Run: headless pygame with SDL's dummy video driver; simulated clock (each Clock.tick advances the game by its frame time, no real sleeping); random seed 0; keys injected as events and as key.get_pressed() state; no mouse input.
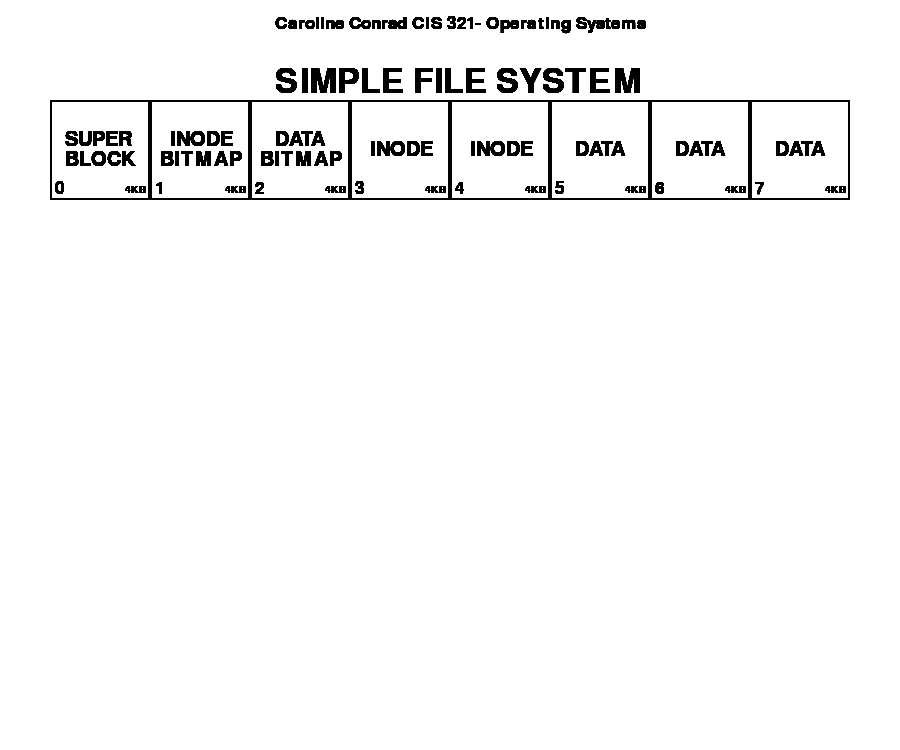
Frame 1 of 4 · flips 1–60 · no input
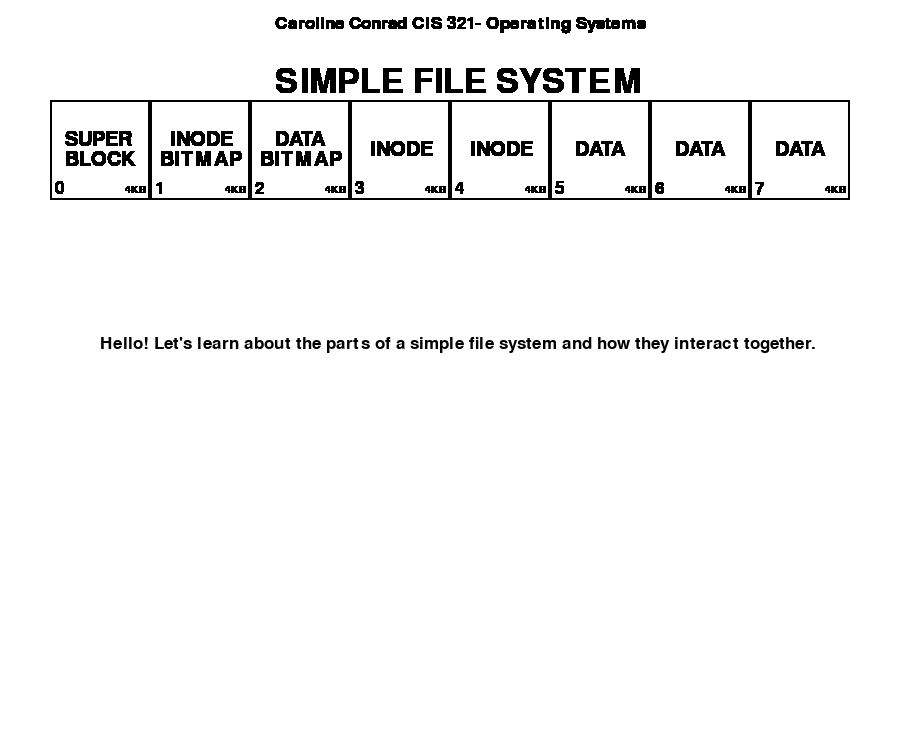
Frame 2 of 4 · flips 61–180 · tapped SPACE, RETURN · held RIGHT (→), D
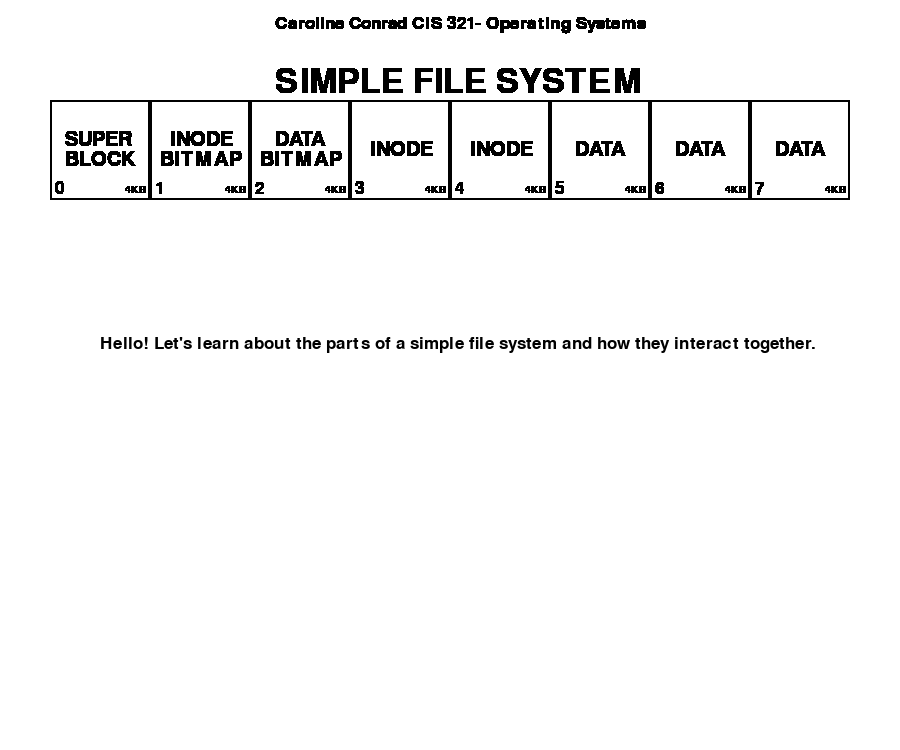
Frame 3 of 4 · flips 181–300 · held DOWN (↓), S
Frame 4 of 4 · flips 301–420 · held LEFT (←), A, UP (↑), W · screen unchanged from frame 3, image omitted

The pygame program that drew these frames:

'''
Cairn University, Fall 2023, CIS 321, Prof Petcaugh
Student Name: Caroline Conrad
'''

import pygame


# Start up, and set up, pygame
pygame.init()
screen = pygame.display.set_mode([900, 750])
clock = pygame.time.Clock()


# Data Structures


# Classes
class HDrive:
    def __init__(self, x, y, w, h, c,b):
        # x, y coord; w width; h height; c for color ; border
        self.x = x
        self.y = y
        self.w = w
        self.h = h
        self.c = c
        self.b = b

    def draw(self):
        pygame.draw.rect(screen, self.c, (self.x, self.y, self.w, self.h),self.b)



#Hard Drive Structure
sblock = HDrive(50,100,100,100,(0,0,0),2)
ibmap = HDrive(150,100,100,100,(0,0,0),2)
dbmap = HDrive(250,100,100,100,(0,0,0),2)
i1 = HDrive(350,100,100,100,(0,0,0),2)
i2 = HDrive(450,100,100,100,(0,0,0),2)
d1 = HDrive(550,100,100,100,(0,0,0),2)
d2 = HDrive(650,100,100,100,(0,0,0),2)
d3 = HDrive(750,100,100,100,(0,0,0),2)


# Helper Functions
def addText(mytext, t_dest, f_color, f_size):
    font = pygame.font.SysFont(None, f_size)
    font_final = font.render(mytext, True, f_color)
    screen.blit(font_final, t_dest)

screen.fill((255, 255, 255))


# Event list for simulation
def sim_events(c):
    match c:

        case 0:
            addText("Hello! Let's learn about the parts of a simple file system and how they interact together.", (100, 335),
            (0, 0, 0), 25)

        case 1:
            pygame.draw.rect(screen, (255, 255, 255), (0, 0, 1000, 1000), 0)
            pygame.draw.rect(screen, (137, 194, 194), (50, 100, 100, 100), 0) #SUPERBLOCK
            pygame.draw.rect(screen, (243, 247, 193), (550, 100, 300, 100), 0) #DATA
            pygame.draw.rect(screen, (188, 120, 158), (350, 100, 200, 100), 0) #INODE
            pygame.draw.rect(screen, (245, 162, 162), (150, 100, 100, 100), 0) #IBMAP
            pygame.draw.rect(screen, (183, 159, 241), (250, 100, 100, 100), 0) #DBMAP
            addText("The data structures of a simple file system are divided into blocks of the same size.", (100, 335), (0, 0, 0), 25)
            addText("For this simulation we will use the size of 4KB.", (250, 365), (0, 0, 0), 25)

        case 2:
            pygame.draw.rect(screen, (255, 255, 255), (0, 200, 1000, 1000), 0)
            pygame.draw.rect(screen, (255, 255, 255), (50, 100, 800, 100), 0)

            pygame.draw.rect(screen, (137, 194, 194), (50, 100, 100, 100), 0)
            addText("The first block is typically reserved for the superblock which creates the ", (150, 335), (0, 0, 0), 25)
            addText("system and it's components, and contains information about the particular file system.", (100, 365), (0, 0, 0), 25)

        case 3:
            pygame.draw.rect(screen, (255, 255, 255), (0, 200, 1000, 1000), 0)
            pygame.draw.rect(screen, (255, 255, 255), (50, 100, 100, 100), 0)
            pygame.draw.rect(screen, (243, 247, 193), (550, 100, 300, 100), 0)
            addText("Most space in a file system should be reserved for user data.", (220, 335), (0, 0, 0), 25)
            addText("We call this the data region. It is where the files are stored by 0's and 1's.", (175, 365), (0, 0, 0), 25)

        case 4:
            pygame.draw.rect(screen, (255, 255, 255), (550, 100, 300, 100), 0)
            pygame.draw.rect(screen, (255, 255, 255), (0, 200, 1000, 1000), 0)
            pygame.draw.rect(screen, (188, 120, 158), (350, 100, 200, 100), 0)
            pygame.draw.rect(screen, (0, 0, 0), (50, 330, 100, 40), 2)
            pygame.draw.rect(screen, (0, 0, 0), (80, 300, 40, 100), 2)
            pygame.draw.rect(screen, (0, 0, 0), (50, 300, 100, 100), 2)
            addText("Inodes are stored in the inode table on the disk. Inodes store metadata,", (220, 300), (0, 0, 0), 25)
            addText("which is where data about a file is stored. This include the name, timestamp,", (220, 330),(0, 0, 0), 25)
            addText("file size, location of which data block the file is in, etc.", (220, 360),(0, 0, 0), 25)
            addText("INODE TABLE", (55, 280), (0, 0, 0), 20)
            addText("0      1       2", (65, 310), (0, 0, 0), 20)
            addText("3      4       5", (65, 347), (0, 0, 0), 20)
            addText("6      7       8", (65, 382), (0, 0, 0), 20)


        case 5:
            pygame.draw.rect(screen, (255, 255, 255), (0, 200, 1000, 1000), 0)
            pygame.draw.rect(screen, (255, 255, 255), (350, 100, 200, 100), 0)
            pygame.draw.rect(screen, (245, 162, 162), (150, 100, 100, 100), 0)
            pygame.draw.rect(screen, (183, 159, 241), (250, 100, 100, 100), 0)

            addText("File systems use different  allocation structures to track whether inodes or data blocks are free or allocated.",  (45, 335),(0, 0, 0), 24)
            addText("For this simulation we will use the bitmap structure, one for both data and inodes.",  (125, 365),(0, 0, 0), 25)
        case 6:
            pygame.draw.rect(screen, (255, 255, 255), (150, 100, 200, 100), 0)
            pygame.draw.rect(screen, (255, 255, 255), (0, 200, 1000, 1000), 0)
            pygame.draw.rect(screen, (0, 0, 0), (50, 250, 50, 450), 2)
            pygame.draw.rect(screen, (0, 0, 0), (100, 250, 50, 450), 2)
            pygame.draw.rect(screen, (0, 0, 0), (50, 350, 100, 100), 2)
            pygame.draw.rect(screen, (0, 0, 0), (50, 300, 100, 100), 2)
            pygame.draw.rect(screen, (0, 0, 0), (50, 500, 100, 100), 2)
            pygame.draw.rect(screen, (0, 0, 0), (50, 550, 100, 100), 2)
            pygame.draw.rect(screen, (0, 0, 0), (50, 600, 100, 100), 2)
            pygame.draw.rect(screen, (245, 162, 162), (150, 100, 100, 100), 0)

            addText("The inode bitmap keeps track to see which block is free or in use ", (220, 335),(0, 0, 0), 25)
            addText("for inodes as well as where to put a file.", (220, 365),(0, 0, 0), 25)
            addText("0       0", (70, 270), (0, 0, 0), 30)
            addText("1       0", (70, 320), (0, 0, 0), 30)
            addText("2       0", (70, 370), (0, 0, 0), 30)
            addText("3       0", (70, 420), (0, 0, 0), 30)
            addText("4       0", (70, 470), (0, 0, 0), 30)
            addText("5       0", (70, 520), (0, 0, 0), 30)
            addText("6       0", (70, 570), (0, 0, 0), 30)
            addText("7       0", (70, 620), (0, 0, 0), 30)
            addText("8       0", (70, 670), (0, 0, 0), 30)



        case 7:
            pygame.draw.rect(screen, (255, 255, 255), (150, 100, 200, 100), 0)
            pygame.draw.rect(screen, (255, 255, 255), (0, 200, 1000, 1000), 0)
            pygame.draw.rect(screen, (183, 159, 241), (250, 100, 100, 100), 0)

            addText("The data bitmap labels each space of the hard drive, and uses 0's and 1's", (210, 335),(0, 0, 0), 25)
            addText("to tell if a space is free or not. From the RAM it takes the 0's and 1's", (210, 365),(0, 0, 0), 25)
            addText("and adds it to the hard drive in the data blocks", (210, 395),(0, 0, 0), 25)
            pygame.draw.rect(screen, (0, 0, 0), (50, 250, 50, 400), 2)
            pygame.draw.rect(screen, (0, 0, 0), (100, 250, 50, 400), 2)
            pygame.draw.rect(screen, (0, 0, 0), (50, 350, 100, 100), 2)
            pygame.draw.rect(screen, (0, 0, 0), (50, 300, 100, 100), 2)
            pygame.draw.rect(screen, (0, 0, 0), (50, 500, 100, 100), 2)
            pygame.draw.rect(screen, (0, 0, 0), (50, 550, 100, 100), 2)
            addText("0       0", (70, 270), (0, 0, 0), 30)
            addText("1       0", (70, 320), (0, 0, 0), 30)
            addText("2       0", (70, 370), (0, 0, 0), 30)
            addText("3       0", (70, 420), (0, 0, 0), 30)
            addText("4       0", (70, 470), (0, 0, 0), 30)
            addText("5       0", (70, 520), (0, 0, 0), 30)
            addText("6       0", (70, 570), (0, 0, 0), 30)
            addText("7       0", (70, 620), (0, 0, 0), 30)

        case 8:
            pygame.draw.rect(screen, (255, 255, 255), (0, 200, 1000, 1000), 0)
            pygame.draw.rect(screen, (255, 255, 255), (250, 100, 100, 100), 0)
            addText("Let's see an example with this simple file.",(270, 330), (0, 0, 0), 25)
            pygame.draw.rect(screen, (0, 0, 0), (290, 365, 300, 200), 2)
            pygame.draw.rect(screen, (0, 0, 0), (290, 365, 80, 30), 2)

            pygame.draw.rect(screen, (0, 0, 0), (290, 365, 300, 120), 2)

            addText("HELLO.txt",(300, 370), (0, 0, 0), 20)
            addText("owner: lil circle",(345, 400), (0, 0, 0), 15)
            addText("size: 4KB",(345, 420), (0, 0, 0), 15)
            addText("ctime: 12:01:03",(345, 440), (0, 0, 0), 15)
            addText("mtime: 04:06:23",(345, 460), (0, 0, 0), 15)
            addText("time: 04:06:25",(450, 400), (0, 0, 0), 15)
            addText("blocks: 1",(450, 420), (0, 0, 0), 15)
            addText("block: 5",(450, 440), (0, 0, 0), 15)

            addText("HELLO",(370, 500), (0, 0, 0), 60)

        case 9:
            pygame.draw.rect(screen, (255, 255, 255), (0, 200, 1000, 1000), 0)
            pygame.draw.rect(screen, (0, 0, 0), (200, 250, 50, 450), 2) ##INODE BITMAP
            pygame.draw.rect(screen, (0, 0, 0), (250, 250, 50, 450), 2)
            pygame.draw.rect(screen, (0, 0, 0), (200, 350, 100, 100), 2)
            pygame.draw.rect(screen, (0, 0, 0), (200, 300, 100, 100), 2)
            pygame.draw.rect(screen, (0, 0, 0), (200, 500, 100, 100), 2)
            pygame.draw.rect(screen, (0, 0, 0), (200, 550, 100, 100), 2)
            pygame.draw.rect(screen, (0, 0, 0), (200, 600, 100, 100), 2)
            addText("INODE BITMAP", (200, 230), (0, 0, 0), 20)
            addText("0       1", (220, 270), (0, 0, 0), 30)
            addText("1       0", (220, 320), (0, 0, 0), 30)
            addText("2       0", (220, 370), (0, 0, 0), 30)
            addText("3       0", (220, 420), (0, 0, 0), 30)
            addText("4       1", (220, 470), (0, 0, 0), 30)
            addText("5       0", (220, 520), (0, 0, 0), 30)
            addText("6       1", (220, 570), (0, 0, 0), 30)
            addText("7       0", (220, 620), (0, 0, 0), 30)
            addText("8       0", (220, 670), (0, 0, 0), 30)

            pygame.draw.rect(screen, (0, 0, 0), (50, 250, 50, 400), 2) ##DATA BITMAP
            pygame.draw.rect(screen, (0, 0, 0), (100, 250, 50, 400), 2)
            pygame.draw.rect(screen, (0, 0, 0), (50, 350, 100, 100), 2)
            pygame.draw.rect(screen, (0, 0, 0), (50, 300, 100, 100), 2)
            pygame.draw.rect(screen, (0, 0, 0), (50, 500, 100, 100), 2)
            pygame.draw.rect(screen, (0, 0, 0), (50, 550, 100, 100), 2)
            addText("DATA BITMAP", (55, 230), (0, 0, 0), 20)
            addText("0       1", (70, 270), (0, 0, 0), 30)
            addText("1       1", (70, 320), (0, 0, 0), 30)
            addText("2       1", (70, 370), (0, 0, 0), 30)
            addText("3       1", (70, 420), (0, 0, 0), 30)
            addText("4       1", (70, 470), (0, 0, 0), 30)
            addText("5       0", (70, 520), (0, 0, 0), 30)
            addText("6       0", (70, 570), (0, 0, 0), 30)
            addText("7       0", (70, 620), (0, 0, 0), 30)

            pygame.draw.rect(screen, (0, 0, 0), (330, 280, 100, 35), 2) #INODE TABLE
            pygame.draw.rect(screen, (0, 0, 0), (360, 250, 40, 100), 2)
            pygame.draw.rect(screen, (0, 0, 0), (330, 250, 100, 100), 2)
            addText("INODE TABLE", (340, 230), (0, 0, 0), 20)
            addText("0      1       2", (345, 263), (0, 0, 0), 20)
            addText("3      4       5", (345, 295), (0, 0, 0), 20)
            addText("6      7       8", (345, 325), (0, 0, 0), 20)

            pygame.draw.rect(screen, (0, 0, 0), (550, 500, 300, 200), 2) #SAMPLE FILE
            pygame.draw.rect(screen, (0, 0, 0), (550, 500, 80, 30), 2)
            pygame.draw.rect(screen, (0, 0, 0), (550, 500, 300, 140), 2)
            addText("HELLO.txt", (555, 510), (0, 0, 0), 20)
            addText("owner: lil circle", (600, 550), (0, 0, 0), 15)
            addText("size: 4KB", (600, 570), (0, 0, 0), 15)
            addText("ctime: 12:01:03", (600, 590), (0, 0, 0), 15)
            addText("mtime: 04:06:23", (600, 610), (0, 0, 0), 15)
            addText("time: 04:06:25", (745, 550), (0, 0, 0), 15)
            addText("blocks: 1", (745, 570), (0, 0, 0), 15)
            addText("block: 5", (745, 590), (0, 0, 0), 15)
            addText("HELLO", (640, 650), (0, 0, 0), 60)
            addText("As mentioned before, the inode contains all the information", (380, 380), (0, 0, 0), 25)
            addText("about the file also known as the metadata. ", (380, 405), (0, 0, 0), 25)


        case 10:
            pygame.draw.rect(screen, (145, 245, 255), (550, 500, 300, 140), 2)


        case 11:
            pygame.draw.rect(screen, (183, 159, 241), (150, 100, 100, 100), 0)
            pygame.draw.rect(screen, (255, 255, 255), (350, 370, 700, 100), 0)

            addText("The inode bitmap tells us which inode is free or in use", (380, 380), (0, 0, 0), 25)
            addText("with it's corresponding i-number.", (380, 405), (0, 0, 0), 25)
            pygame.draw.rect(screen, (183, 159, 241), (200, 500, 100, 51), 3)

        case 12:
            pygame.draw.rect(screen, (255, 255, 255), (350, 370, 700, 100), 0)
            addText("Let's save the metadata in inode 5", (380, 380), (0, 0, 0), 25)

        case 13:
            pygame.draw.rect(screen, (188, 120, 158), (350, 100, 100, 100), 0)
            pygame.draw.rect(screen, (188, 120, 158), (400, 280, 32, 34), 3)

        case 14:
         pygame.draw.rect(screen, (145, 245, 255), (550, 500, 300, 140), 2)
         pygame.draw.rect(screen, (255, 255, 255), (350, 370, 700, 100), 0)
         addText("The bit will change from 0 to 1 to show that it's occupied.", (380, 380), (0, 0, 0), 25)

        case 15:
            pygame.draw.rect(screen, (255, 255, 255), (252, 502, 45, 45), 0)
            addText("        1", (220, 520), (0, 0, 0), 30)
        case 16:
            pygame.draw.rect(screen, (255, 255, 255), (350, 370, 700, 100), 0)
            pygame.draw.rect(screen, (255, 255, 255), (350, 100, 100, 100), 0)
            pygame.draw.rect(screen, (0, 0, 0), (400, 280, 32, 34), 3)
            pygame.draw.rect(screen, (0, 0, 0), (200, 500, 100, 51), 3)
            pygame.draw.rect(screen, (255, 255, 255), (150, 100, 200, 100), 0)
            pygame.draw.rect(screen, (0, 0, 0), (550, 500, 300, 140), 2)
            addText("A simple approach to refer to where data blocks are is to have", (380, 380), (0, 0, 0), 25)
            addText("a direct pointer inside each inode, with each pointer referring ", (380, 405), (0, 0, 0), 25)
            addText("to one data block that belongs to the file.", (380, 430), (0, 0, 0), 25)

        case 17:
            pygame.draw.rect(screen, (255, 255, 255), (350, 100, 100, 100), 0)
            pygame.draw.rect(screen, (181, 142, 188), (550, 640, 300, 60), 2)
            pygame.draw.rect(screen, (255, 255, 255), (350, 370, 700, 100), 0)

            addText("Let's say inode 5 directly points to block 5.", (380, 380), (0, 0, 0), 25)

        case 18:
            pygame.draw.rect(screen, (183, 159, 241), (250, 100, 100, 100), 0)
            pygame.draw.rect(screen, (183, 159, 241), (50, 502, 100, 47), 3)
            pygame.draw.rect(screen, (255, 255, 255), (350, 370, 700, 100), 0)
            addText("Checking the databitmap it shows that block 5 is free.", (380, 380), (0, 0, 0), 25)



        case 19:
            pygame.draw.rect(screen, (255, 255, 255), (350, 370, 700, 100), 0)
            addText("As you can see the 0 change to 1 to show it's occupied.", (380, 380), (0, 0, 0), 25)
            pygame.draw.rect(screen, (255, 255, 255), (103, 505, 40, 40), 0)
            addText("            1", (50, 520), (0, 0, 0), 30)
        case 20:
            pygame.draw.rect(screen, (255, 255, 255), (350, 370, 700, 100), 0)
            addText("The data is then transferred onto the data block.", (380, 380), (0, 0, 0), 25)
            addText("01001000 01100101", (562, 160), (0, 0, 0), 14)
            addText("01101100 01101100", (562, 168), (0, 0, 0), 14)
            addText("01101111", (580, 176), (0, 0, 0), 15)

        case 21:
            pygame.draw.rect(screen, (255, 255, 255), (0, 0, 1000, 1000), 0)
            addText("THE END!", (350, 335),(0, 0, 0), 60)

        case _:
            print("Simulation is over")


# Run Simulation
# Running loop
running = True
counter = 0
while running:
    # looks for inputs: keyboard presses, mouse clicks, etc
    for event in pygame.event.get():
        if event.type == pygame.QUIT:
            running = False
        if event.type == pygame.KEYDOWN:
            # checking if key "->" was pressed
            if event.key == pygame.K_RIGHT:
                sim_events(counter)
                counter += 1
#Draw Elements
    sblock.draw()
    ibmap.draw()
    dbmap.draw()
    i1.draw()
    i2.draw()
    d1.draw()
    d2.draw()
    d3.draw()


    # Static screen elements
    addText("Caroline Conrad CIS 321- Operating Systems", (275, 15), (0, 0, 0), 25)
    addText("SIMPLE FILE SYSTEM", (275, 65), (0, 0, 0), 50)
    addText("SUPER", (65, 130), (0, 0, 0), 30)
    addText("BLOCK", (65, 150), (0, 0, 0), 30)
    addText("INODE", (170, 130), (0, 0, 0), 30)
    addText("BITMAP", (160, 150), (0, 0, 0), 30)
    addText("DATA", (275, 130), (0, 0, 0), 30)
    addText("BITMAP", (260, 150), (0, 0, 0), 30)
    addText("INODE", (370, 140), (0, 0, 0), 30)
    addText("INODE", (470, 140), (0, 0, 0), 30)
    addText("DATA", (575, 140), (0, 0, 0), 30)
    addText("DATA", (675, 140), (0, 0, 0), 30)
    addText("DATA", (775, 140), (0, 0, 0), 30)
    addText("4KB", (125, 185), (0, 0, 0), 15)
    addText("4KB", (225, 185), (0, 0, 0), 15)
    addText("4KB", (325, 185), (0, 0, 0), 15)
    addText("4KB", (425, 185), (0, 0, 0), 15)
    addText("4KB", (525, 185), (0, 0, 0), 15)
    addText("4KB", (625, 185), (0, 0, 0), 15)
    addText("4KB", (725, 185), (0, 0, 0), 15)
    addText("4KB", (825, 185), (0, 0, 0), 15)
    addText("0", (55, 180), (0, 0, 0), 25)
    addText("1", (155, 180), (0, 0, 0), 25)
    addText("2", (255, 180), (0, 0, 0), 25)
    addText("3", (355, 180), (0, 0, 0), 25)
    addText("4", (455, 180), (0, 0, 0), 25)
    addText("5", (555, 180), (0, 0, 0), 25)
    addText("6", (655, 180), (0, 0, 0), 25)
    addText("7", (755, 180), (0, 0, 0), 25)


    # Update the screen, go to the next frame
    pygame.display.flip()
    clock.tick(30)

pygame.quit()
